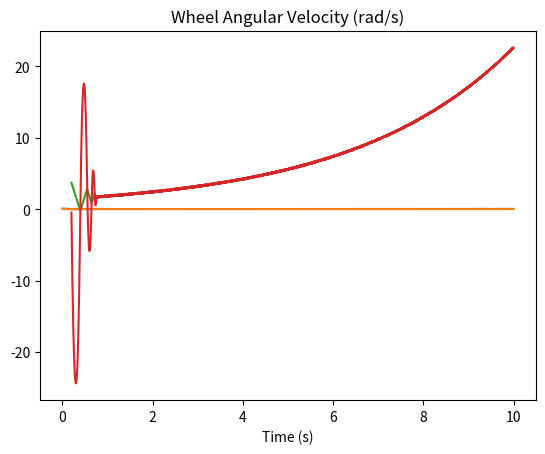

This chart was generated by the following Python code:
from matplotlib import pyplot as plt
from math import sin, cos, asin, radians
from scipy.signal import chirp
import numpy as np
from scipy.fft import fft, fftfreq
#Definition of samping frequency and simulation time
f_s = 500
time = 10
timescale = 1/f_s
t = [i*timescale for i in range(0,time*f_s)]

#Definition of variables in the simulation
k_p = 1000
k_i = 0
k_d = 5

e_i = 0
e_d = 0
theta_d = radians(0)
e_theta = 0
e_dist = 0
w_real = 0
sensor_bias = radians(0)
delay_sensor_ms = 0
delay_torque_ms = 0
delay_s = delay_sensor_ms/(1000*timescale)
delay_t = delay_torque_ms/(1000*timescale)

mass = 0.7
height = 0.1
g = 9.81
r = 0.035
mass_wheel = 0.05
acc_max = 20
moi = mass*height**2

#Definition of Initial Values of the simulation
theta_init = radians(3)
torque = [0]
omega = [0]
correction_angle = [0]
theta = [theta_init]
w = [0]
w_desired = [0]
motor_torque = [0]
velocity = [0]
distance = [0]
theta_desired = [0]
realVelocity = [0]

chirp_signal = chirp(np.array(t), f0=0.1, f1=10, t1=time, method='linear')


#Simulation Loop
for i in range(1,time*f_s):

    # theta_d = radians(5) * sin(2 * 3.1416 * 10 * i * timescale)
    # theta_d = radians(5) * chirp_signal[i]
    # if i == 1000:
    #     theta_d = radians(20)
    # else:
    #     theta_d = 0
    
    e_d = e_theta
    if(i-delay_s < 0):
        e_theta = 0
    else:
        e_theta =  (theta[i - 1 - int(delay_s)]+sensor_bias) - theta_d  # error in angle
    e_i += e_theta*timescale
    e_d = (e_theta-e_d)/timescale

    w_d = k_p*e_theta + k_i*e_i + k_d*e_d
    if(w_real < w_d):
        acc = acc_max
    else:
        acc = -acc_max
    w_real += acc*timescale

    torque_control = acc*r*cos(theta[i-1])*mass*height
    
    # Total torque = gravity torque + wheel reaction torque
    torque_new = mass * g * height * sin(theta[i - 1]) - torque_control

    # Angular acceleration
    alpha = torque_new / (mass * height ** 2)

    # Integrate
    omega_new = omega[i - 1] + alpha * timescale
    theta_new = theta[i - 1] + omega_new * timescale
    velocity_new = w_real*r
    distance_new = distance[i-1]+velocity_new * timescale

    # Optional fallover clamp
    if abs(theta_new) >= radians(90):
        theta_new = max(min(theta_new, radians(90)), radians(-90))
        omega_new = 0

    # Store data
    torque.append(torque_new)
    omega.append(omega_new)
    theta.append(theta_new)
    w.append(w_real)
    w_desired.append(w_d)
    velocity.append(velocity_new)
    distance.append(distance_new)
    theta_desired.append(theta_d)
    

plt.plot(t[1:-1], theta[1:-1])
plt.plot(t[1:-1], theta_desired[1:-1])
plt.title("Tilt Angle (rad)")
plt.xlabel("Time (s)")
plt.grid()
plt.show()

plt.plot(t[100:-1], w[100:-1])
plt.plot(t[100:-1], w_desired[100:-1])
plt.title("Wheel Angular Velocity (rad/s)")
plt.xlabel("Time (s)")
plt.grid()
plt.show()

# plt.plot(t[100:-1], distance[100:-1])
# plt.title("Distance (m)")
# plt.xlabel("Time (s)")
# plt.grid()
# plt.show()

# plt.plot(t[100:-1], velocity[100:-1])
# plt.title("Linear Velocity (m/s)")
# plt.xlabel("Time (s)")
# plt.grid()
# plt.show()

# plt.plot(t[100:-1], torque[100:-1])
# plt.title("Torque")
# plt.xlabel("Time (s)")
# plt.grid()
# plt.show()


# # Use a trimmed steady-state region to avoid startup transients
# start_idx = int(2 * f_s)  # Skip first 2 seconds
# theta_d_trim = np.array(theta_desired[start_idx:])
# theta_trim = np.array(theta[start_idx:])
# n = len(theta_trim)
# T = timescale

# # Apply FFT
# Theta_d_f = fft(theta_d_trim)
# Theta_f = fft(theta_trim)
# freqs = fftfreq(n, T)

# # Use only the positive frequencies
# mask = freqs > 0
# freqs = freqs[mask]
# gain = np.abs(Theta_f[mask] / Theta_d_f[mask])

# # Normalize and find crossover frequency (gain = 1)
# gain_db = 20 * np.log10(gain)
# idx_cross = np.argmin(np.abs(gain - 1))  # closest to gain = 1
# f_crossover = freqs[idx_cross]

# print(f"Crossover frequency ≈ {f_crossover:.2f} Hz")

# # Optional: Plot Bode magnitude
# plt.semilogx(freqs, gain_db)
# plt.axhline(0, color='r', linestyle='--', label="0 dB")
# plt.axvline(f_crossover, color='g', linestyle='--', label=f"Crossover: {f_crossover:.2f} Hz")
# plt.title("Estimated Bode Plot (Magnitude)")
# plt.xlabel("Frequency (Hz)")
# plt.ylabel("Gain (dB)")
# plt.grid(True, which="both")
# plt.legend()
# plt.show()